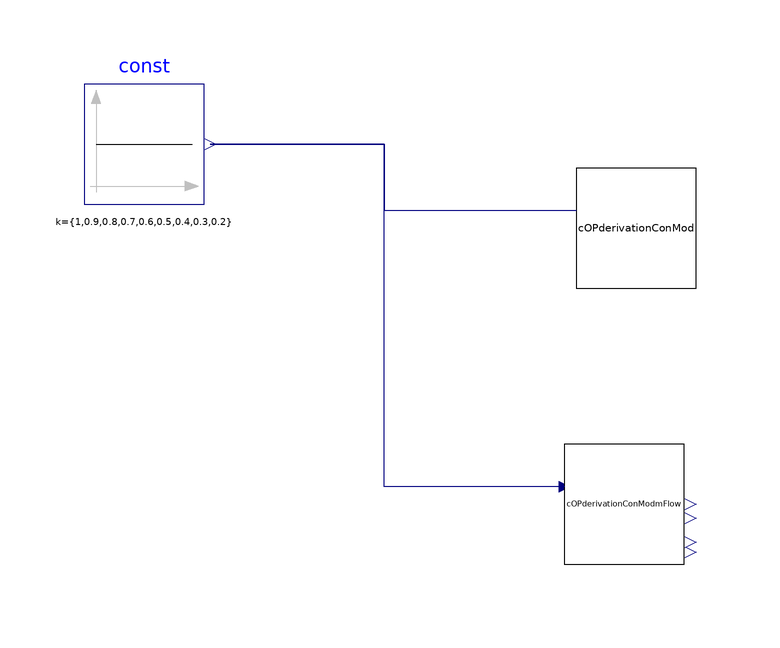

The Modelica model whose source follows is shown above as a component diagram (icons at their Placement, wires along their Line points).

model ErrorAnalysis

  BuildingMpc.Examples.SimulationModels.Case900Paper.COPderivationConMod
    cOPderivationConMod[9]
    annotation (Placement(transformation(extent={{22,26},{42,46}})));
  Modelica.Blocks.Sources.Constant const[9](k={1,0.9,0.8,0.7,0.6,0.5,0.4,0.3,
        0.2}) annotation (Placement(transformation(extent={{-60,40},{-40,60}})));
  COPderivationConModmFlow cOPderivationConModmFlow[9]
    annotation (Placement(transformation(extent={{20,-20},{40,0}})));
equation
  connect(const.y, cOPderivationConMod.y) annotation (Line(points={{-39,50},{
          -10,50},{-10,39},{22,39}}, color={0,0,127}));
  connect(cOPderivationConModmFlow.y, const.y) annotation (Line(points={{20.1,
          -7.1},{-9.95,-7.1},{-9.95,50},{-39,50}}, color={0,0,127}));
end ErrorAnalysis;